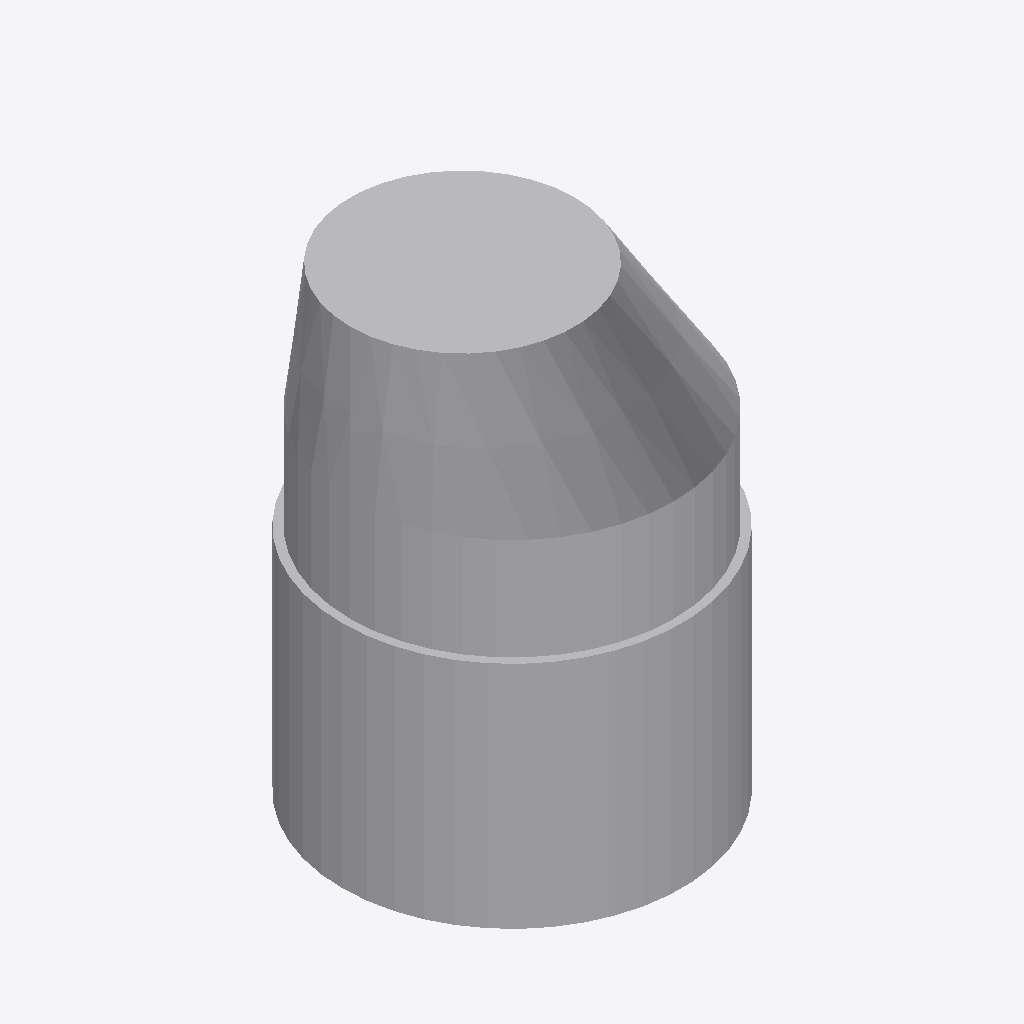
Isometric view of an IFC building model (IFC-SPF (STEP), schema IFC4, length unit metre), seen from the south-west, elements coloured by IFC class: 1 other element (light grey).
Extent 1.3 m × 1.3 m × 1.9 m (x, y, z). Storeys (1): Ebene 0 at 0.00 m. Elements (1): 1 IfcBuildingElementProxy.

HEADER;
FILE_DESCRIPTION(('ViewDefinition [CoordinationView_V2.0]','ExchangeRequirement []'),'2;1');
FILE_NAME('','2024-05-07T10:31:48',(''),(''),'ODA IFC SDK 22.6','22.1.1.516 - Exporter 22.1.1.516 - Default UI','');
FILE_SCHEMA(('IFC4'));
ENDSEC;
DATA;
#93=IFCPROJECT('3JkdSrIPPFBg8WI9Yiw3Uw',#20,'',$,$,'','',(#86),#83);
#105=IFCSITE('3JkdSrIPPFBg8WI9Yiw3Uu',#20,'Default',$,$,#104,$,$,.ELEMENT.,(42,24,53,508911),(-71,-15,-29,-58837),0.0,$,$);
#95=IFCBUILDING('3JkdSrIPPFBg8WI9Yiw3Ux',#20,'',$,$,#16,$,'',.ELEMENT.,$,$,#94);
#98=IFCBUILDINGSTOREY('3JkdSrIPPFBg8WI9XJ5yzH',#20,'Ebene 0',$,'Ebene:Ebene 1',#97,$,'Ebene 0',.ELEMENT.,0.0);
#888=IFCBUILDINGELEMENTPROXY('0QSyY7A0L6_gFq7d5m0EOF',#20,'DB_Entw_SchachtDN1000:DB_Entw_SchachtDN1000:4006496',$,'DB_Entw_SchachtDN1000:DB_Entw_SchachtDN1000',#887,#884,'4006496',.NOTDEFINED.);
ENDSEC;
